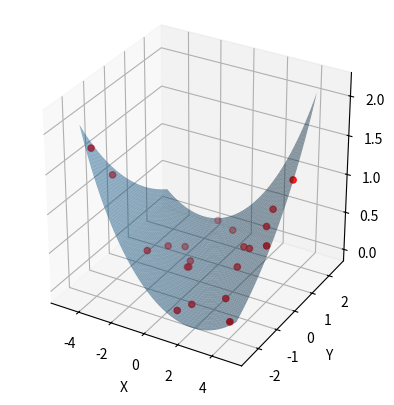

Python code for this plot:
import numpy as np
from scipy.interpolate import interp1d

class PaperSim:
    def __init__(self, L=10.0, W=10.0, n_profile=50, n_rulings=50):
        """
        Initialize the Paper Simulation.
        
        Args:
            L (float): Length of the paper (along the bending profile).
            W (float): Width of the paper (along the straight rulings).
            n_profile (int): Number of discretization points along the profile magnitude.
            n_rulings (int): Number of discretization points along the width.
        """
        self.L = L
        self.W = W
        self.n_profile = n_profile
        self.n_rulings = n_rulings
        # Discretize arc length s from -L/2 to L/2
        self.s = np.linspace(-L/2, L/2, n_profile)
        # Discretize width w from -W/2 to W/2
        self.r = np.linspace(-W/2, W/2, n_rulings)
        
        self.vertices = None
        self.faces = None
        
        # State
        self.position = np.zeros(3)
        self.euler = np.zeros(3) # roll, pitch, yaw
        self.curl_angle = 0.0 # Angle of the bending axis in XY plane
        self.x_loc = None # Local profile X
        self.z_loc = None # Local profile Z
        self.R = np.eye(3) # Rotation matrix
        
        # Grid points of the flat paper (mesh material coordinates)
        # Defined once since paper is rigid
        xv, yv = np.meshgrid(self.s, self.r, indexing='ij')
        self.mat_x = xv # Material X coord
        self.mat_y = yv # Material Y coord
        
        # Wetness State
        self.wet_mask = np.zeros((n_profile, n_rulings), dtype=bool)
        self.self_intersecting = False

    def _check_self_intersection(self, x, z):
        """
        Check if the profile curve (x, z) intersects itself.
        Vectorized O(N^2) segment intersection check.
        Adjacent segments are ignored.
        """
        points = np.column_stack((x, z))
        n = len(points)
        if n < 4: return False
        
        # Create segments: (N-1) segments
        # each segment is defined by p1, p2
        # segments shape: (N-1, 2, 2) where last dim is (x,y)
        P1 = points[:-1]
        P2 = points[1:]
        
        # We need to compare segment i with segment j where j > i + 1
        n_seg = n - 1
        
        # Generate indices of pairs (i, j)
        idx_i, idx_j = np.triu_indices(n_seg, k=2)
        
        if len(idx_i) == 0:
            return False
            
        # Extract segment points
        # Segment 1: A->B
        A = P1[idx_i]
        B = P2[idx_i]
        
        # Segment 2: C->D
        C = P1[idx_j]
        D = P2[idx_j]
        
        # Vectorized CCW
        # ccw(P1, P2, P3): (y3-y1)*(x2-x1) > (y2-y1)*(x3-x1)
        
        def ccw(p1, p2, p3):
            val = (p3[:, 1] - p1[:, 1]) * (p2[:, 0] - p1[:, 0]) - (p2[:, 1] - p1[:, 1]) * (p3[:, 0] - p1[:, 0])
            return val
            
        # CCW checks
        # intersect(A,B,C,D) is true if:
        # ccw(A,C,D) != ccw(B,C,D) and ccw(A,B,C) != ccw(A,B,D)
        
        # Note: strict inequality for typical intersection check.
        # But for self-intersection of a continuous curve, touching is fine (it's connected).
        # We look for crossing.
        
        val_acd = ccw(A, C, D)
        val_bcd = ccw(B, C, D)
        val_abc = ccw(A, B, C)
        val_abd = ccw(A, B, D)
        
        # Check signs
        # intersect if signs differ: > 0 and < 0
        
        cond1 = (val_acd > 0) != (val_bcd > 0)
        cond2 = (val_abc > 0) != (val_abd > 0)
        
        # Also handle collinearity if needed, but for "crossing" simple sign check is usually enough.
        # Ideally check (val * val < 0) or similar.
        # Using strict sign comparison (True/False) works for crossing.
        
        # One edge case: if val is exactly 0. 
        # But with floats unlikely unless exact overlap.
        
        intersections = cond1 & cond2
        
        return np.any(intersections)

    def update(self, position, euler_angles, curvature_controls, curl_angle=0.0):
        """
        Update the paper geometry based on pose and curvature controls.
        
        Args:
            position (array-like): [x, y, z] coordinates of the center.
            euler_angles (array-like): [roll, pitch, yaw] in radians.
            curvature_controls (array-like): Control points for curvature along s.
            curl_angle (float): Angle of the curling axis. 0 = Curl along X (roll along Y).
            
        Returns:
            bool: True if update was successful (no collision), False otherwise.
        """
        # Save state
        self.position = np.array(position, dtype=np.float32)
        self.euler = np.array(euler_angles, dtype=np.float32)
        self.curl_angle = curl_angle
        
        # 1. Determine "Profile Space" coordinates
        # We rotate the material coordinates (mat_x, mat_y) by -curl_angle around Z.
        # u: component along bending direction (profile direction)
        # v: component along ruling direction (straight line)
        
        c = np.cos(curl_angle)
        s = np.sin(curl_angle)
        
        # u = x * cos(theta) + y * sin(theta)
        # v = -x * sin(theta) + y * cos(theta)
        # Note: This is a rotation of the coordinate system by theta.
        
        u_mesh = self.mat_x * c + self.mat_y * s
        v_mesh = -self.mat_x * s + self.mat_y * c
        
        # Determine necessary extent of profile generation
        u_min, u_max = np.min(u_mesh), np.max(u_mesh)
        
        # 2. Reconstruct curvature function k(s)
        controls = np.array(curvature_controls).flatten()
        n_controls = len(controls)
        
        # We need to generate the profile over [u_min, u_max]
        # But curvature controls are usually defined over the "length" of the paper.
        # If we rotate, the "effective length" changes.
        # Option A: Stretch curvature controls to cover new extent.
        # Option B: Curvature controls map to Material X, and we project? 
        #   No, that implies bending varies with X, which contradicts "generalized cylinder along angle".
        # Option C: Curvature is defined along the 'u' axis (bending axis).
        #   We assume controls cover [-L_eff/2, L_eff/2].
        #   Let's just map controls linearly to [u_min, u_max].
        
        # High-res profile generation for interpolation
        n_gen = int(self.n_profile * 1.5) # Higher res for interpolation
        s_gen = np.linspace(u_min, u_max, n_gen)
        
        if n_controls < 2:
            k_gen = np.full_like(s_gen, controls[0] if n_controls > 0 else 0)
        else:
            control_s = np.linspace(u_min, u_max, n_controls)
            f_k = interp1d(control_s, controls, kind='linear', fill_value="extrapolate")
            k_gen = f_k(s_gen)
            
        # 3. Integrate to get profile curve in (u, w) plane (where w is "up" in profile frame)
        ds = s_gen[1] - s_gen[0]
        theta = np.cumsum(k_gen) * ds
        # Center tangent? Maybe not necessary, but keeps it "flat" on average or at center.
        # Let's zero theta at u=0 (approx center of paper)
        zero_idx = np.argmin(np.abs(s_gen))
        theta = theta - theta[zero_idx]
        
        du = np.cos(theta) * ds
        dw = np.sin(theta) * ds
        
        u_profile = np.cumsum(du)
        w_profile = np.cumsum(dw)
        
        # Adjust u_profile so it matches s_gen scale approx (arc length parameterization)
        # u_profile starts at 0? No cumsum.
        
        # Re-center profile at u=0
        u_profile -= u_profile[zero_idx]
        w_profile -= w_profile[zero_idx]
        
        # Store profile s-coordinates for ray casting
        # s_gen is the variable along the profile curve (u in Surface Frame)
        self.profile_s = s_gen
        
        # Since u_mesh determines the ARC LENGTH parameter 's' for the profile,
        # We need X_profile(s) and Z_profile(s).
        # Wait, s_gen IS the arc length parameter.
        # The integration gives us position (u_prof, w_prof) in the 2D plane.
        # Ideally u_profile approx equals s_gen if curve is flat.
        
        # But we need to lookup (X_local, Z_local) given arc-length 's' (which is our u_mesh value).
        # Our integration results:
        # P(s) = ( \int cos(theta) ds, \int sin(theta) ds )
        # This P(s) is the position in the rotated frame's (X', Z') plane.
        # Let's call them (x_prime, z_prime).
        
        x_prime_gen = u_profile # This is the coordinate along the "ground" in rotated frame? No.
        # No, u_profile is the X-coordinate in the profile plane.
        # We integrated cos(theta) ds.
        
        z_prime_gen = w_profile
        
        # Interpolate x_prime(s), z_prime(s) for all s in u_mesh
        # u_mesh contains arc-length values.
        
        # We need to map s_gen to x_prime_gen using interpolation
        # s_gen is the arc length input.
        f_x = interp1d(s_gen, x_prime_gen, kind='linear', fill_value="extrapolate")
        f_z = interp1d(s_gen, z_prime_gen, kind='linear', fill_value="extrapolate")
        
        profile_x = f_x(u_mesh)
        profile_z = f_z(u_mesh)
        
        # Now we have surface points in the Rotated Frame:
        # X_rot = profile_x
        # Y_rot = v_mesh (Rulings are straight lines along Y_rot)
        # Z_rot = profile_z
        
        # 4. Transform back to Paper Frame (Material Frame Aligned?? No, just un-rotate curl angle)
        # We rotated Material Coords by -curl to get (u, v).
        # The surface is defined in this (u, v, z) space efficiently.
        # To get back to "Local Paper Frame" (where bounds are approx L x W), we rotate by +curl around Z.
        
        # P_local = R_curl @ P_rot
        # P_rot = [profile_x, v_mesh, profile_z]
        
        # Rotation around Z axis (Z_rot is actually Z_local)
        # x_local = x_rot * cos + y_rot * -sin  (Inverse rotation)
        # y_local = x_rot * sin + y_rot * cos
        
        # c, s are cos(curl), sin(curl)
        
        # X_rot = profile_x
        # Y_rot = v_mesh
        
        x_local = profile_x * c - v_mesh * s
        y_local = profile_x * s + v_mesh * c
        z_local = profile_z
        
        # Store for collision/rendering
        # Note: self.x_loc, self.z_loc are used for calculating bbox/collision in 2D profile.
        # With arbitrary rotation, the self-intersection check is tricky if we rely on 1D profile.
        # But since it IS a generalized cylinder, self-intersection only happens in the 2D profile plane.
        # So we can just check (x_prime_gen, z_prime_gen) for intersection!
        self.self_intersecting = self._check_self_intersection(x_prime_gen, z_prime_gen)
        
        self.x_loc = x_prime_gen
        self.z_loc = z_prime_gen
        
        # 5. Transform to World
        # Combined Rotation
        roll, pitch, yaw = self.euler
        
        Rx = np.array([[1, 0, 0], [0, np.cos(roll), -np.sin(roll)], [0, np.sin(roll), np.cos(roll)]])
        Ry = np.array([[np.cos(pitch), 0, np.sin(pitch)], [0, 1, 0], [-np.sin(pitch), 0, np.cos(pitch)]])
        Rz = np.array([[np.cos(yaw), -np.sin(yaw), 0], [np.sin(yaw), np.cos(yaw), 0], [0, 0, 1]])
        
        self.R = Rz @ Ry @ Rx
        
        # Reshape to (N, 3)
        local_verts = np.stack((x_local, y_local, z_local), axis=-1)
        flat_verts = local_verts.reshape(-1, 3)
        
        # Apply World Rotation
        rotated_verts = (self.R @ flat_verts.T).T
        
        # Apply Translation
        self.vertices = (rotated_verts + self.position).reshape(self.n_profile, self.n_rulings, 3)
        
        return True
        
    def calculate_wet_area(self, rain_dir=None, resolution=100):
        """
        Calculate robust projected area using Monte Carlo.
        This provides a smooth gradient for minimizing exposure.
        """
        if self.vertices is None:
            return 0.0
            
        if rain_dir is None:
            rain_dir = np.array([0, 0, -1])
        
        # Normalize rain direction
        rain_dir = np.array(rain_dir, dtype=np.float64)
        norm = np.linalg.norm(rain_dir)
        if norm > 0:
            rain_dir = rain_dir / norm
        else:
            rain_dir = np.array([0, 0, -1])

        # Use Robust Monte Carlo
        return self._monte_carlo_area(rain_dir, n_samples=2000)

    def get_wet_area(self):
        """
        Calculate total wet area based on wet_mask.
        """
        # Approximate area per cell
        # This is a bit rough since cells stretch, but for optimization it's okay.
        # Total area = L * W
        # N_cells = (n_profile-1) * (n_rulings-1) roughly
        # Let's simple count fraction of vertices wet * Total Area
        
        fraction_wet = np.mean(self.wet_mask)
        return fraction_wet * (self.L * self.W)

    def reset_wetness(self):
        self.wet_mask.fill(False)
        
    def apply_rain(self, rain_dir, n_drops=100):
        """
        Simulate rain drops and update wet_mask.
        """
        # Instantaneous Wetness: Reset mask
        self.wet_mask.fill(False)
        
        contacts_uv, _ = self.get_rain_contacts(n_drops=n_drops, rain_dir=rain_dir)

        
        if len(contacts_uv) > 0:
            # UV are normalized 0..1
            # Convert to indices
            # u -> profile index (0..n_profile-1)
            # v -> ruling index (0..n_rulings-1)
            
            us = contacts_uv[:, 0]
            vs = contacts_uv[:, 1]
            
            idx_u = (us * (self.n_profile - 1)).astype(int)
            idx_v = (vs * (self.n_rulings - 1)).astype(int)
            
            # Clip safe
            idx_u = np.clip(idx_u, 0, self.n_profile - 1)
            idx_v = np.clip(idx_v, 0, self.n_rulings - 1)
            
            # Count newly wet
            # Current mask at these indices
            current_wetness = self.wet_mask[idx_u, idx_v]
            # Convert to int (0 or 1), sum is existing wet count in this batch
            
            # We want to know how many traverse from False -> True
            # Let's perform the update and check difference or just check before
            
            # Simple way: just count how many False in current_wetness
            newly_wet = np.sum(~current_wetness)
            
            self.wet_mask[idx_u, idx_v] = True
            
            return newly_wet
            
        return 0


    def _monte_carlo_area(self, rain_dir, n_samples=2000):
        try:
            from matplotlib.path import Path
        except ImportError:
            return 0.0

        # We need to look at the paper from the perspective of the rain.
        # This means rotating the world so that rain_dir aligns with -Z (0, 0, -1).
        
        target = np.array([0, 0, -1])
        source = rain_dir
        
        # Rotation taking source to target
        v = np.cross(source, target)
        c = np.dot(source, target)
        s = np.linalg.norm(v)
        
        if s < 1e-9:
            if c > 0: R_view = np.eye(3)
            else: R_view = np.array([[1, 0, 0], [0, -1, 0], [0, 0, -1]])
        else:
            K = np.array([
                [0, -v[2], v[1]],
                [v[2], 0, -v[0]],
                [-v[1], v[0], 0]
            ])
            R_view = np.eye(3) + K + (K @ K) * ((1 - c) / (s**2))

        # Rotate all vertices
        shape = self.vertices.shape
        flat_verts = self.vertices.reshape(-1, 3)
        view_verts = (R_view @ flat_verts.T).T
        view_verts = view_verts.reshape(shape)
        
        # Now we project to XY plane (which is perpendicular to Z, i.e., perpendicular to rain)
        pts = view_verts[:, :, :2].reshape(-1, 2)
        min_x, min_y = np.min(pts, axis=0)
        max_x, max_y = np.max(pts, axis=0)
        
        area_bbox = (max_x - min_x) * (max_y - min_y)
        if area_bbox < 1e-9: return 0.0
        
        # 2. Random points in this view plane
        rand_x = np.random.uniform(min_x, max_x, n_samples)
        rand_y = np.random.uniform(min_y, max_y, n_samples)
        points = np.column_stack((rand_x, rand_y))
        
        # 3. Check collision
        # Optimization: Create one single Compound Path for all quads.
        # This replaces the loop over n_profile with a single vectorized check.
        
        # Extract quads
        # view_verts shape: (n_profile, n_rulings, 3)
        # We use the strip definition: Quads formed by profile edges at ruling 0 and -1
        
        P1 = view_verts[:-1, 0, :2]    # (N, 2)
        P2 = view_verts[1:, 0, :2]     # (N, 2)
        P3 = view_verts[1:, -1, :2]    # (N, 2)
        P4 = view_verts[:-1, -1, :2]   # (N, 2)
        
        # Ensure consistent winding (CCW) to prevents overlaps from canceling out (winding rule)
        # Calculate signed area (shoelace for quad) approx or cross product
        # Vectorized Cross Product (2D) for P1->P2 and P1->P4 (approx) or just check signed area
        # Area = 0.5 * |(x1y2 - y1x2) + (x2y3 - y2x3) + (x3y4 - y3x4) + (x4y1 - y4x1)|
        # We need the signed version.
        
        x1, y1 = P1[:,0], P1[:,1]
        x2, y2 = P2[:,0], P2[:,1]
        x3, y3 = P3[:,0], P3[:,1]
        x4, y4 = P4[:,0], P4[:,1]
        
        signed_area = 0.5 * (
            (x1*y2 - x2*y1) + 
            (x2*y3 - x3*y2) + 
            (x3*y4 - x4*y3) + 
            (x4*y1 - x1*y4)
        )
        
        # Identify CW quads (area < 0) and swap to make them CCW
        # We can just swap P2 and P4 for those indices
        swap_mask = signed_area < 0
        
        # Create final arrays
        # We'll build the array (N, 5, 2)
        quads = np.zeros((len(P1), 5, 2))
        
        # Standard: P1 -> P2 -> P3 -> P4 -> P1
        quads[~swap_mask, 0] = P1[~swap_mask]
        quads[~swap_mask, 1] = P2[~swap_mask]
        quads[~swap_mask, 2] = P3[~swap_mask]
        quads[~swap_mask, 3] = P4[~swap_mask]
        quads[~swap_mask, 4] = P1[~swap_mask]
        
        # Swapped: P1 -> P4 -> P3 -> P2 -> P1 (Reversed)
        quads[swap_mask, 0] = P1[swap_mask]
        quads[swap_mask, 1] = P4[swap_mask] # Swapped
        quads[swap_mask, 2] = P3[swap_mask]
        quads[swap_mask, 3] = P2[swap_mask] # Swapped
        quads[swap_mask, 4] = P1[swap_mask]
        
        # Flatten to (N*5, 2)
        all_verts = quads.reshape(-1, 2)
        
        # Create Codes
        n_quads = len(P1)
        codes = np.full(n_quads * 5, Path.LINETO, dtype=np.uint8)
        codes[0::5] = Path.MOVETO
        codes[4::5] = Path.CLOSEPOLY
        
        path = Path(all_verts, codes)
        
        # Single check
        hit_mask = path.contains_points(points)
        n_hits = np.sum(hit_mask)
        return (n_hits / n_samples) * area_bbox

        if len(valid_contacts_uv) > 0:
            # Also return the world coordinates for visualization
            # We already computed hit_y (local Y) and we can compute hit_x, hit_z from t_val
            # Then transform back to world.
            
            # Re-collect world points
            # We need to do this inside the loop or re-calculate. 
            # Let's just store them in the loop to avoid duplicate work.
            pass
            
        return np.array(valid_contacts_uv), np.array(valid_contacts_world)

    def get_rain_contacts(self, n_drops=100, bounds=None, rain_dir=None):
        """
        Simulate rain drops falling from rain_dir. 
        """
        if self.vertices is None:
            return np.empty((0, 2)), np.empty((0, 3))
            
        if rain_dir is None:
            rain_dir = np.array([0, 0, -1])
            
        # Normalize rain dir
        rain_dir = np.array(rain_dir, dtype=np.float64)
        norm = np.linalg.norm(rain_dir)
        if norm > 0: rain_dir /= norm
        else: rain_dir = np.array([0, 0, -1])

        # 1. Define a source plane perpendicular to rain_dir
        # Rotate world so rain_dir is -Z.
        target = np.array([0, 0, -1])
        source = rain_dir
        
        v = np.cross(source, target)
        c = np.dot(source, target)
        s = np.linalg.norm(v)
        
        if s < 1e-9:
            if c > 0: R_view = np.eye(3)
            else: R_view = np.array([[1,0,0],[0,-1,0],[0,0,-1]])
        else:
            K = np.array([[0,-v[2],v[1]],[v[2],0,-v[0]],[-v[1],v[0],0]])
            R_view = np.eye(3) + K + (K @ K) * ((1-c)/(s**2))
            
        # Rotate vertices to view frame
        flat_verts = self.vertices.reshape(-1, 3)
        view_verts = (R_view @ flat_verts.T).T
        
        # Bounding box in view frame
        pts = view_verts[:, :2] # XY only
        min_x, min_y = np.min(pts, axis=0)
        max_x, max_y = np.max(pts, axis=0)
        
        pad = 5.0
        min_x -= pad; max_x += pad
        min_y -= pad; max_y += pad
        
        rand_x = np.random.uniform(min_x, max_x, n_drops)
        rand_y = np.random.uniform(min_y, max_y, n_drops)
        
        # These are origins in VIEW frame (where rain falls down -Z)
        z_start_view = np.max(view_verts[:, 2]) + 10.0
        
        origins_view = np.column_stack((rand_x, rand_y, np.full(n_drops, z_start_view)))
        dirs_view = np.tile(np.array([0.0, 0.0, -1.0]), (n_drops, 1))
        
        # Transform Rays back to World Frame
        origins_world = (R_view.T @ origins_view.T).T
        dirs_world = (R_view.T @ dirs_view.T).T 
        
        # Transform rays to Local Frame of the paper
        R_inv = self.R.T # Paper rotation inverse
        
        # Add directional noise to dirs_view before transforming
        # We want to perturb the direction (originally [0, 0, -1]) slightly for each drop
        # This makes the rain "randomized" / spray-like.
        # Noise level (standard deviation of angle roughly)
        noise_scale = 0.1 
        
        # We can add noise to x and y components of the direction in View Space.
        # Since main dir is -Z, adding small x, y gives angle deviation.
        noise = np.random.normal(0, noise_scale, (n_drops, 2))
        dirs_view_noisy = dirs_view.copy()
        dirs_view_noisy[:, 0] += noise[:, 0]
        dirs_view_noisy[:, 1] += noise[:, 1]
        
        # Re-normalize
        norms = np.linalg.norm(dirs_view_noisy, axis=1, keepdims=True)
        dirs_view_noisy /= norms
        
        # Use noisy dirs for transformation
        dirs_world = (R_view.T @ dirs_view_noisy.T).T
        
        origins_local = (R_inv @ (origins_world - self.position).T).T
        dirs_local = (R_inv @ dirs_world.T).T
        
        # Transform Local -> Surface Frame (Rotate by -curl angle)
        # We need this because the ray-surface intersection logic works in the Surface Frame (where profile is along X, rulings along Y)
        # Local Frame: Material Frame (rotated by curl angle) -> No, Local Frame is "Paper Centered" but arbitrarily rotated by curl.
        # Wait, self.vertices were constructed by:
        # 1. Material (x, y) -> Rotate(-curl) -> Surface (u, v) -> Profile(u) -> 3D Surface P_surf
        # 2. P_local = Rotate(+curl) @ P_surf
        # So to go Local -> Surface, we Rotate(-curl).
        
        c = np.cos(-self.curl_angle)
        s = np.sin(-self.curl_angle)
        # Matrix for Rotation(-curl)
        R_curl_inv = np.array([[c, -s, 0], [s, c, 0], [0, 0, 1]])
        
        origins_surf = (R_curl_inv @ origins_local.T).T
        dirs_surf = (R_curl_inv @ dirs_local.T).T
        
        valid_contacts_uv = []
        valid_contacts_world = []
        
        # Profile in Surface Frame
        loc_x = self.x_loc # Profile X (in Surface Frame)
        loc_z = self.z_loc # Profile Z (in Surface Frame)
        profile_s = self.profile_s # S coordinate corresponding to loc_x/loc_z
        
        # Loop over drops
        for i in range(n_drops):
            O = origins_surf[i]
            D = dirs_surf[i]
            Ox, Oy, Oz = O
            Dx, Dy, Dz = D
            
            best_t = float('inf')
            hit_uv = None
            found_hit = False
            
            # Intersect with generalized cylinder profile
            for k in range(len(loc_x) - 1):
                Ax, Az = loc_x[k], loc_z[k]
                Bx, Bz = loc_x[k+1], loc_z[k+1]
                
                DeltaX = Bx - Ax
                DeltaZ = Bz - Az
                
                det = Dx * DeltaZ - Dz * DeltaX
                if abs(det) < 1e-9: continue
                
                start_x = Ax - Ox
                start_z = Az - Oz
                
                t_val = (DeltaZ * start_x - DeltaX * start_z) / det
                u_seg = (Dz * start_x - Dx * start_z) / det 
                
                if 0.0 <= u_seg <= 1.0:
                    if t_val > 0 and t_val < best_t:
                        # Found intersection with infinite strip in Surface Frame
                        hit_v_surf = Oy + t_val * Dy
                        
                        # We need 'u' coordinate in Surface Frame (arc length along profile)
                        seg_len = profile_s[k+1] - profile_s[k]
                        hit_u_surf = profile_s[k] + u_seg * seg_len
                        
                        # Check Bounds in Material Frame!
                        # Transform Surface (u, v) -> Material (x, y)
                        # We rotated Material by -curl to get Surface.
                        # So Material = Rotate(+curl) @ Surface.
                        
                        # Note: hit_u_surf is the 'x' coord after rotation.
                        # hit_v_surf is the 'y' coord after rotation.
                        
                        cc = np.cos(self.curl_angle)
                        ss = np.sin(self.curl_angle)
                        
                        mat_x = hit_u_surf * cc - hit_v_surf * ss
                        mat_y = hit_u_surf * ss + hit_v_surf * cc
                        
                        # Material Bounds: [-L/2, L/2] x [-W/2, W/2]
                        if (-self.L/2 <= mat_x <= self.L/2) and (-self.W/2 <= mat_y <= self.W/2):
                            best_t = t_val
                            
                            norm_u = (mat_x - (-self.L/2)) / self.L
                            norm_v = (mat_y - (-self.W/2)) / self.W
                            hit_uv = [norm_u, norm_v]
                            found_hit = True
                            
            if found_hit:
                valid_contacts_uv.append(hit_uv)
                # World Hit
                # We can calculate P_world from t_val on the original ray
                # Ray was origin in World? No, Origins were Local (before surface transform).
                # Actually we have origins_world available.
                
                P_world = origins_world[i] + best_t * dirs_world[i]
                valid_contacts_world.append(P_world)

        if len(valid_contacts_uv) > 0:
            return np.array(valid_contacts_uv), np.array(valid_contacts_world)
        else:
            return np.empty((0, 2)), np.empty((0, 3))

if __name__ == "__main__":
    # Test script
    import matplotlib.pyplot as plt
    from mpl_toolkits.mplot3d import Axes3D
    
    sim = PaperSim(L=10, W=5)
    
    # Test 6-DoF
    pos = [0, 0, 0]
    euler = [0, 0, 0]
    k = np.pi / 20.0
    
    sim.update(position=pos, euler_angles=euler, curvature_controls=[k, k], curl_angle=np.pi/4)
    
    fig = plt.figure()
    ax = fig.add_subplot(111, projection='3d')
    X = sim.vertices[:, :, 0]
    Y = sim.vertices[:, :, 1]
    Z = sim.vertices[:, :, 2]
    
    ax.plot_surface(X, Y, Z, alpha=0.5)
    
    # Test Slanted Rain
    rain_dir = np.array([1.0, 0.0, -1.0]) # Rain from +X +Z
    contacts_uv, contacts_w = sim.get_rain_contacts(n_drops=200, rain_dir=rain_dir)
    
    if len(contacts_w) > 0:
        ax.scatter(contacts_w[:,0], contacts_w[:,1], contacts_w[:,2], c='red')
        
    ax.set_xlabel('X')
    ax.set_ylabel('Y')
    ax.set_zlabel('Z')
    ax.set_box_aspect([1,1,1])
    
    print(f"Wet Area: {sim.calculate_wet_area(rain_dir=rain_dir)}")
        
    plt.show()
